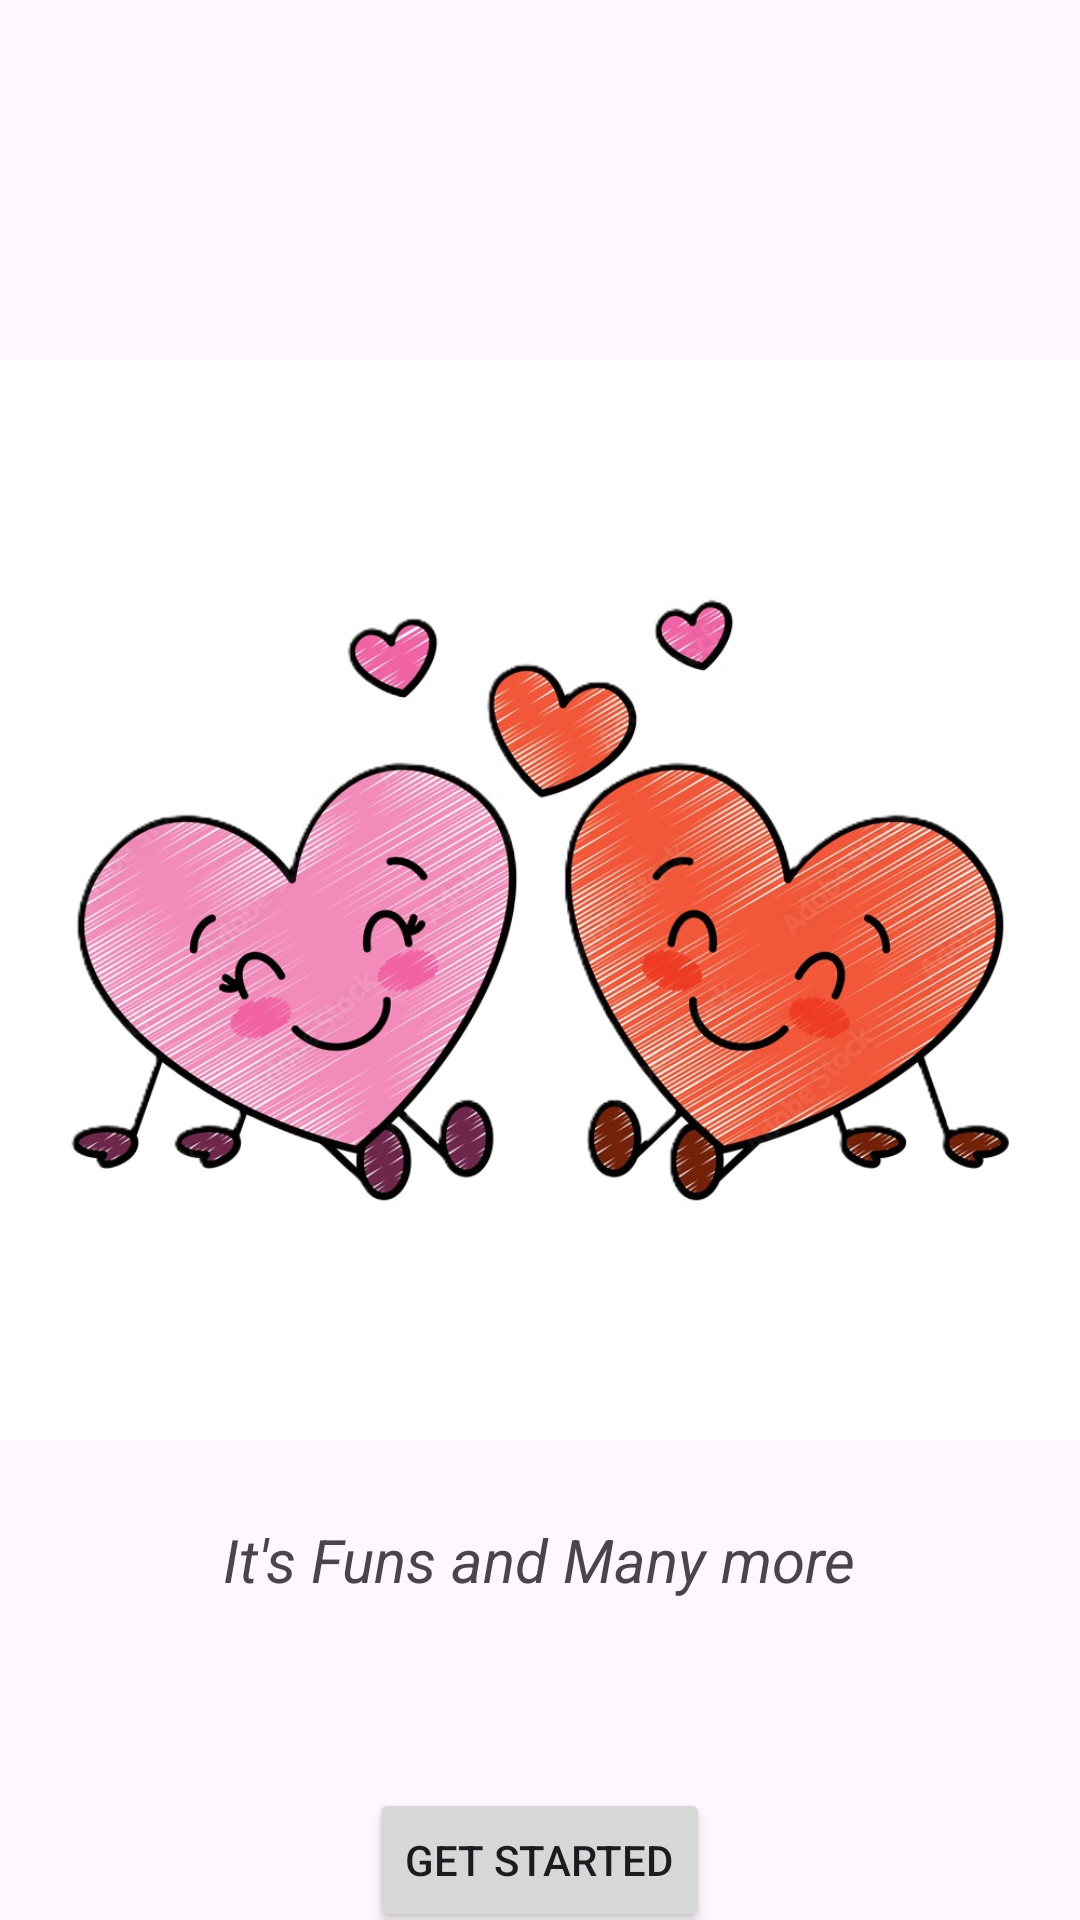

Layout XML and referenced resources for this Android screen:
<!-- AndroidManifest.xml: application theme Theme.Hw_6_5month -->
<!-- res/layout/fragment_start.xml -->
<?xml version="1.0" encoding="utf-8"?>
<FrameLayout xmlns:android="http://schemas.android.com/apk/res/android"
    xmlns:tools="http://schemas.android.com/tools"
    android:layout_width="match_parent"
    android:layout_height="match_parent"
    tools:context=".ui.fragments.loveCalculator.StartFragment">

    <ImageView
        android:layout_width="wrap_content"
        android:layout_height="wrap_content"
        android:src="@drawable/ic_heart"
        android:layout_marginBottom="40dp"/>
    <TextView
        android:layout_width="wrap_content"
        android:layout_height="wrap_content"
        android:text="@string/it_s_funs_and_many_more"
        android:layout_gravity="center"
        android:layout_marginTop="200dp"
        android:textSize="20dp"
        android:textStyle="italic"/>
    <Button
        android:id="@+id/btn_start"
        android:layout_width="wrap_content"
        android:layout_height="wrap_content"
        android:layout_gravity="center"
        android:layout_marginTop="300dp"
        android:text="@string/get_started"/>


</FrameLayout>
<!-- resources referenced by this layout -->
<resources>
  <!-- drawable ic_heart: jpg bitmap (drawable, 186880 bytes) -->
  <string name="get_started">GET STARTED</string>
  <string name="it_s_funs_and_many_more">It\'s Funs and Many more</string>
  <style name="Theme.Hw_6_5month" parent="Base.Theme.Hw_6_5month" />
  <style name="Base.Theme.Hw_6_5month" parent="Theme.Material3.DayNight.NoActionBar">
          
          
      </style>
</resources>
